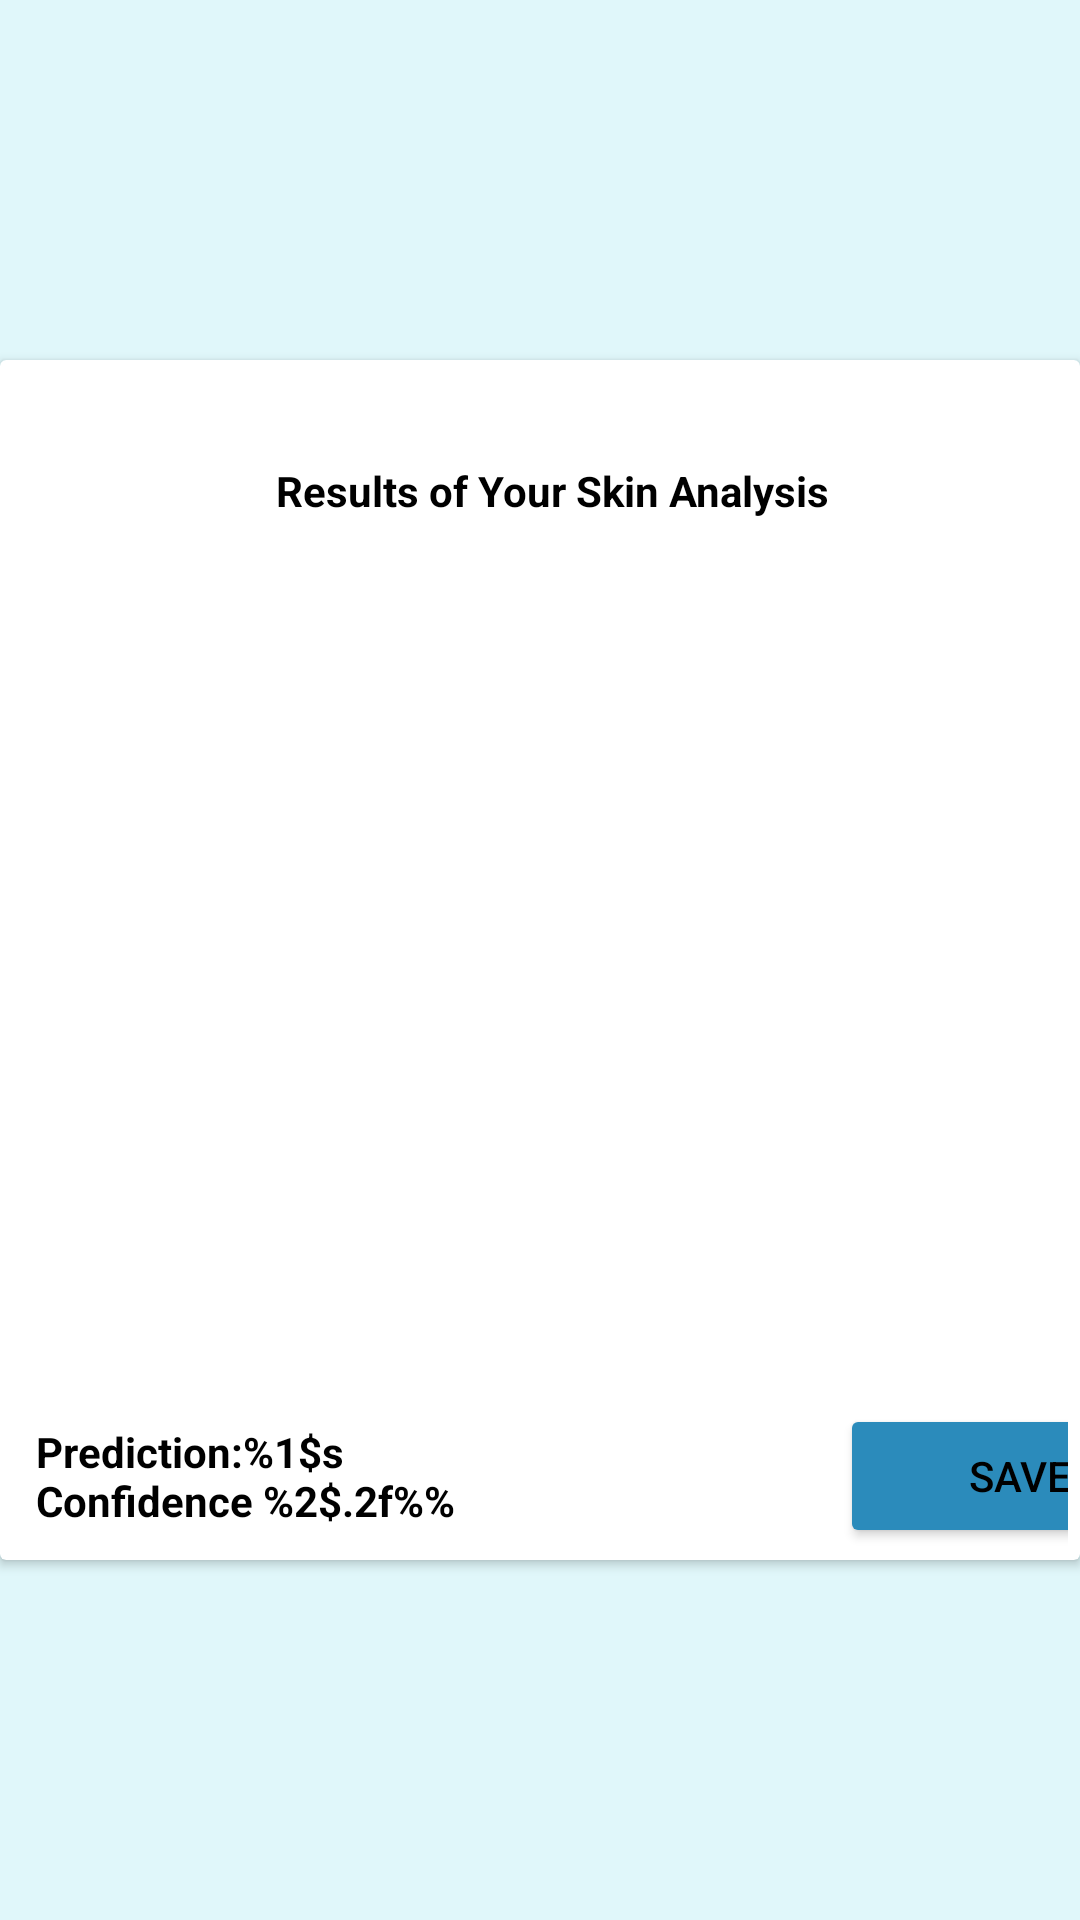

Layout XML and referenced resources for this Android screen:
<!-- AndroidManifest.xml: activity theme Theme.AppCompat.DayNight.NoActionBar -->
<!-- res/layout/activity_result.xml -->
<?xml version="1.0" encoding="utf-8"?>
<androidx.constraintlayout.widget.ConstraintLayout
    xmlns:android="http://schemas.android.com/apk/res/android"
    xmlns:tools="http://schemas.android.com/tools"
    xmlns:app="http://schemas.android.com/apk/res-auto"
    android:background="@color/bg"
    android:layout_width="match_parent"
    android:layout_height="match_parent"
    tools:context=".view.user.ResultActivity">


    <androidx.cardview.widget.CardView
        android:id="@+id/cardView2"
        android:layout_width="match_parent"
        android:layout_height="wrap_content"
        app:layout_constraintBottom_toBottomOf="parent"
        app:layout_constraintEnd_toEndOf="parent"
        app:layout_constraintStart_toStartOf="parent"
        app:layout_constraintTop_toTopOf="parent">

        <androidx.constraintlayout.widget.ConstraintLayout
            android:layout_width="match_parent"
            android:layout_height="400dp"
            android:padding="4dp"
            tools:ignore="TextSizeCheck">

            <ImageView
                android:id="@+id/result_image"
                android:layout_width="match_parent"
                android:layout_height="200dp"
                android:layout_marginStart="8dp"
                android:layout_marginTop="8dp"
                android:layout_marginEnd="8dp"
                android:layout_marginBottom="8dp"
                android:contentDescription="@string/image"
                app:layout_constraintBottom_toTopOf="@+id/SaveData"
                app:layout_constraintEnd_toEndOf="parent"
                app:layout_constraintStart_toStartOf="parent"
                app:layout_constraintTop_toTopOf="parent"
                app:srcCompat="@drawable/ic_place_holder"
                tools:ignore="ImageContrastCheck" />

            <TextView
                android:id="@+id/text_view2"
                android:layout_width="wrap_content"
                android:layout_height="wrap_content"
                android:layout_margin="30dp"
                android:elevation="10dp"
                android:textColor="@color/black"
                android:text="@string/text_main2"
                android:textStyle="bold"
                app:layout_constraintEnd_toEndOf="parent"
                app:layout_constraintStart_toStartOf="@id/result_image"
                app:layout_constraintTop_toTopOf="parent" />

            <Button
                android:id="@+id/SaveData"
                android:layout_width="120dp"
                android:layout_height="wrap_content"
                android:layout_marginStart="268dp"
                android:text="@string/simpan"
                android:textColor="@color/black"
                app:layout_constraintBottom_toBottomOf="parent"
                app:layout_constraintStart_toStartOf="@id/result_image"
                android:backgroundTint="@color/greenss"/>

            <TextView
                android:id="@+id/result_text"
                android:layout_width="wrap_content"
                android:textColor="@color/black"
                android:layout_height="wrap_content"
                android:text="@string/result_text"
                android:textStyle="bold"
                app:layout_constraintBottom_toBottomOf="parent"
                app:layout_constraintHorizontal_bias="1.0"
                app:layout_constraintStart_toStartOf="@id/result_image"
                app:layout_constraintTop_toTopOf="@id/SaveData" />


        </androidx.constraintlayout.widget.ConstraintLayout>

    </androidx.cardview.widget.CardView>

</androidx.constraintlayout.widget.ConstraintLayout>
<!-- resources referenced by this layout -->
<resources>
  <color name="bg">#E0F7FA</color>
  <color name="black">#000000</color>
  <color name="greenss">#2B8BBB</color>
  <string name="image">Image</string>
  <string name="result_text">Prediction:%1$s \nConfidence  %2$.2f%% </string>
  <string name="simpan">Save</string>
  <string name="text_main2">Results of Your Skin Analysis</string>
</resources>
